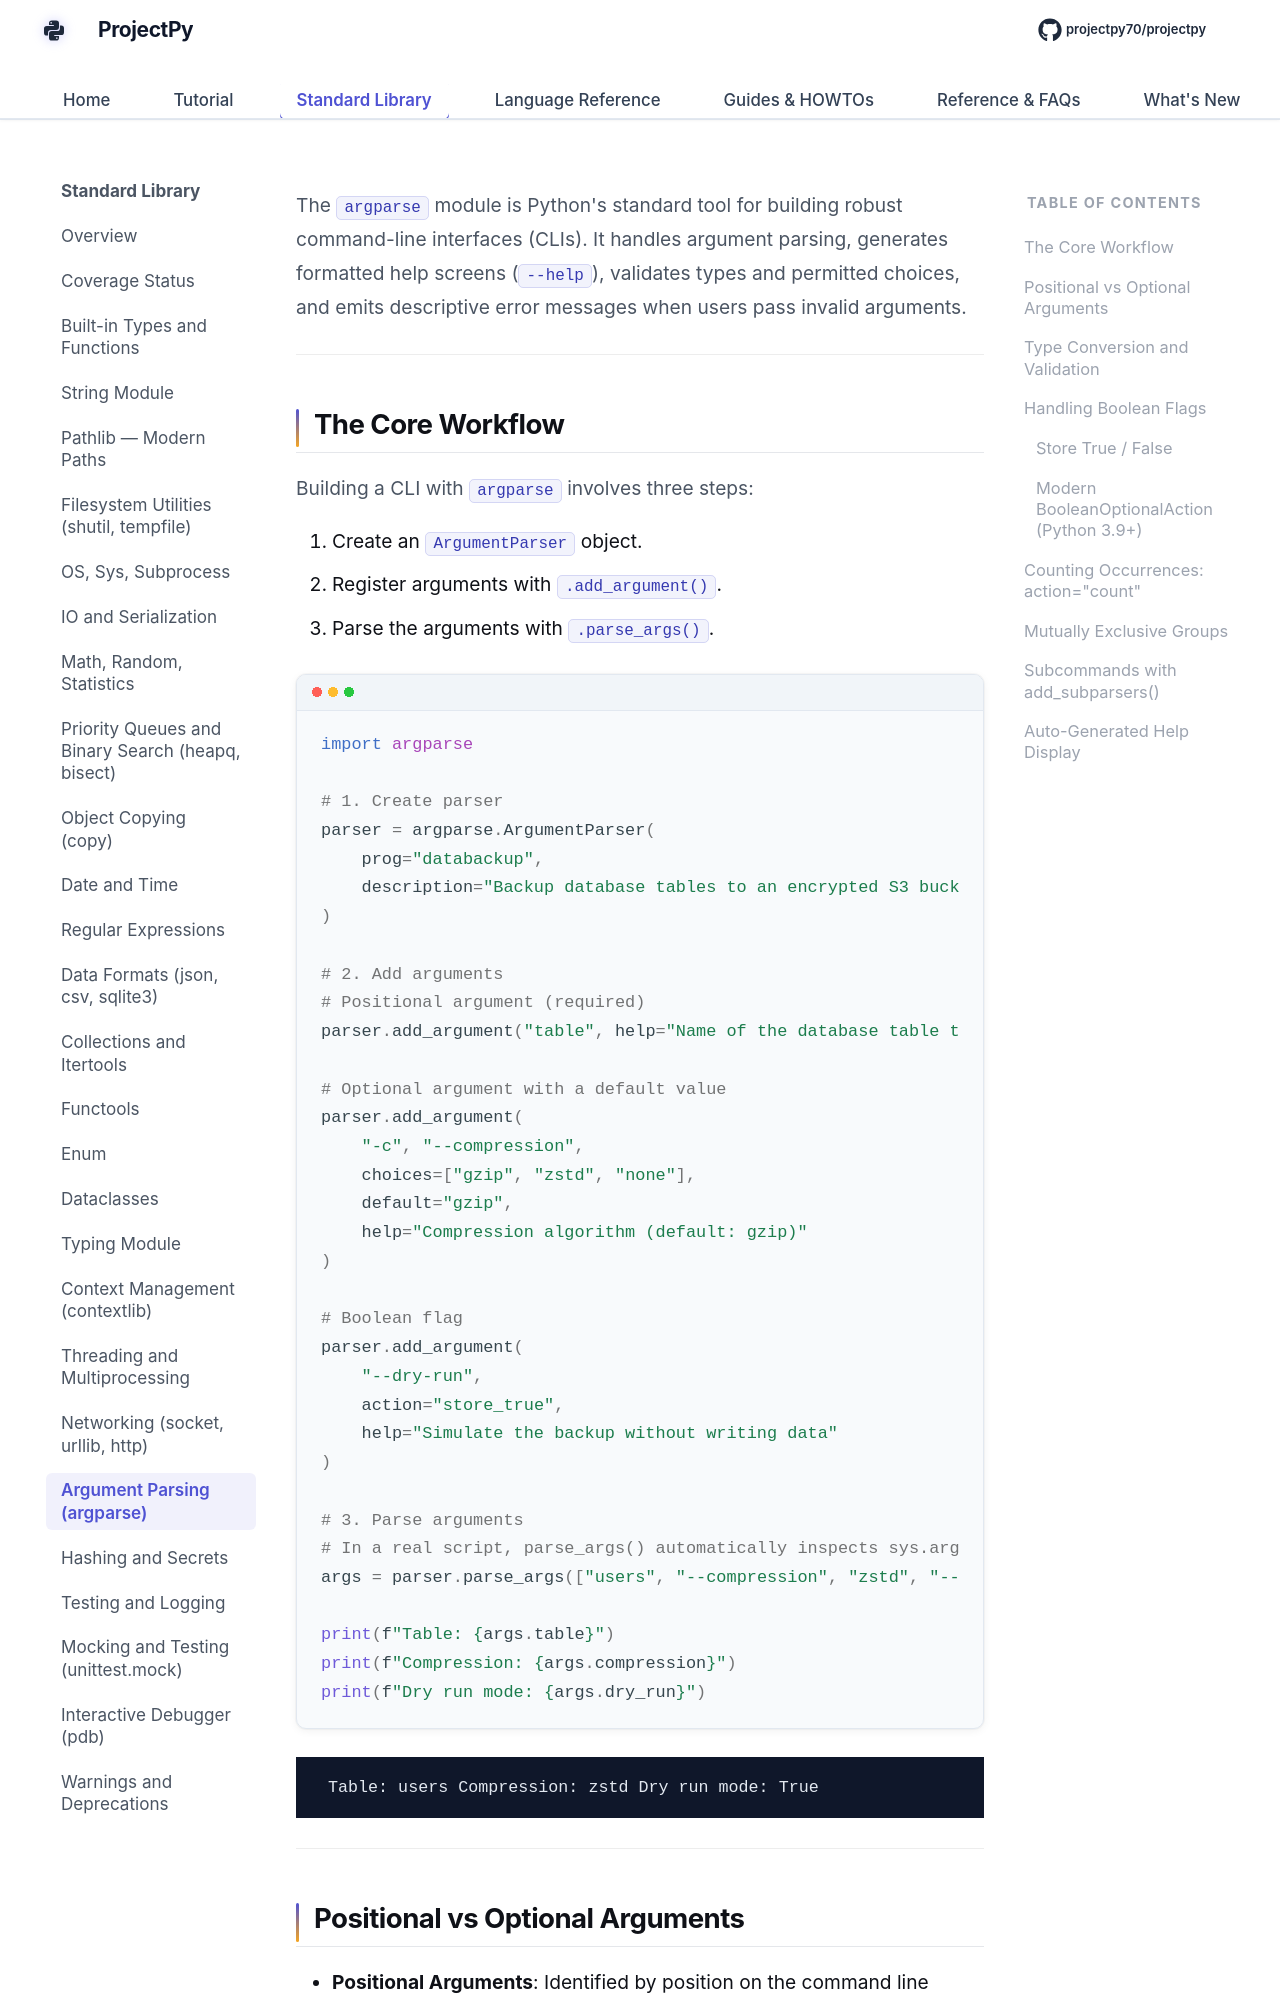

repository: Sdas2003810/projectpy · page: standard-library/argparse/index.html · generator: mkdocs

# `argparse` — Command-Line Parsing

The `argparse` module is Python's standard tool for building robust command-line interfaces (CLIs). It handles argument parsing, generates formatted help screens (`--help`), validates types and permitted choices, and emits descriptive error messages when users pass invalid arguments.

---

## The Core Workflow

Building a CLI with `argparse` involves three steps:

1. Create an `ArgumentParser` object.
2. Register arguments with `.add_argument()`.
3. Parse the arguments with `.parse_args()`.

```python
import argparse

# 1. Create parser
parser = argparse.ArgumentParser(
    prog="databackup",
    description="Backup database tables to an encrypted S3 bucket."
)

# 2. Add arguments
# Positional argument (required)
parser.add_argument("table", help="Name of the database table to backup")

# Optional argument with a default value
parser.add_argument(
    "-c", "--compression",
    choices=["gzip", "zstd", "none"],
    default="gzip",
    help="Compression algorithm (default: gzip)"
)

# Boolean flag
parser.add_argument(
    "--dry-run",
    action="store_true",
    help="Simulate the backup without writing data"
)

# 3. Parse arguments
# In a real script, parse_args() automatically inspects sys.argv[1:]
args = parser.parse_args(["users", "--compression", "zstd", "--dry-run"])

print(f"Table: {args.table}")
print(f"Compression: {args.compression}")
print(f"Dry run mode: {args.dry_run}")
```

<div class="terminal-output">
Table: users
Compression: zstd
Dry run mode: True
</div>

---
